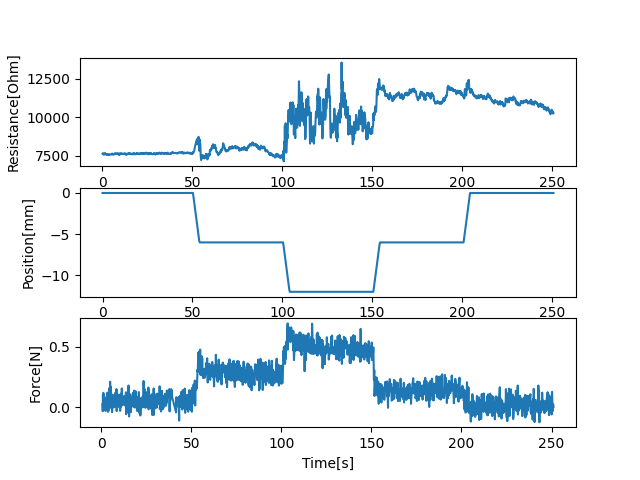

Data behind this chart, as committed beside it:
7644.599999999999, 0.05596804618835449, 0, 0.00799560546875, 0.025183208491867504, 0.623668909072876
7582, 0.6778, 0.0, 0.6276, -0.03335, 0.7289
7665, 0.7739, 0.0, 0.7309, 0.1004, 0.8179
7603, 0.8743, 0.0, 0.8219, 0.08711, 0.9278
7603, 0.9813, 0.0, 0.9298, 0.1192, 1.069
7624, 1.125, 0.0, 1.074, 0.08588, 1.358
7645, 1.411, 0.0, 1.361, 0.03751, 1.463
7603, 1.519, 0.0, 1.467, -0.01487, 1.571
7665, 1.63, 0.0, 1.573, -0.005934, 1.688
7624, 1.745, 0.0, 1.693, 0.02488, 1.831
7603, 1.879, 0.0, 1.833, 0.05538, 2.093
7582, 2.15, 0.0, 2.096, -0.03027, 2.204
7603, 2.26, 0.0, 2.206, 0.07818, 2.314
7582, 2.371, 0.0, 2.318, 0.03566, 2.424
7603, 2.48, 0.0, 2.426, 0.04429, 2.583
7603, 2.64, 0.0, 2.588, 0.01563, 2.859
7603, 2.914, 0.0, 2.862, 0.06, 2.967
7603, 3.026, 0.0, 2.974, 0.1105, 3.079
7603, 3.133, 0.0, 3.081, -0.02719, 3.186
7561, 3.243, 0.0, 3.191, 0.1204, 3.333
7561, 3.38, 0.0, 3.335, -0.03705, 3.609
7582, 3.657, 0.0, 3.613, 0.02642, 3.702
7582, 3.756, 0.0, 3.704, -0.03397, 3.808
7561, 3.863, 0.0, 3.811, 0.002692, 3.914
7582, 3.969, 0.0, 3.917, -0.01918, 4.07
7582, 4.124, 0.0, 4.074, 0.105, 4.344
7603, 4.394, 0.0, 4.347, 0.1574, 4.442
7603, 4.498, 0.0, 4.446, -0.008707, 4.552
7603, 4.608, 0.0, 4.555, 0.08588, 4.662
7603, 4.722, 0.0, 4.667, 0.2113, 4.819
7603, 4.873, 0.0, 4.822, 0.07017, 5.125
7603, 5.176, 0.0, 5.129, 0.1694, 5.224
7582, 5.27, 0.0, 5.227, 0.0258, 5.313
7645, 5.368, 0.0, 5.317, 0.0637, 5.42
7645, 5.467, 0.0, 5.423, 0.05723, 5.553
7603, 5.601, 0.0, 5.557, 0.03966, 5.827
7603, 5.875, 0.0, 5.83, -0.04106, 5.92
7603, 5.976, 0.0, 5.924, 0.1044, 6.029
7624, 6.083, 0.0, 6.032, 0.04213, 6.136
7624, 6.194, 0.0, 6.143, 0.04644, 6.289
7582, 6.35, 0.0, 6.299, 0.04182, 6.607
7624, 6.658, 0.0, 6.615, 0.06031, 6.702
7624, 6.761, 0.0, 6.71, -0.002237, 6.813
7645, 6.87, 0.0, 6.822, 0.07355, 6.92
7624, 6.978, 0.0, 6.928, 0.09327, 7.072
7665, 7.134, 0.0, 7.08, 0.1044, 7.374
7645, 7.434, 0.0, 7.382, 0.09019, 7.487
7645, 7.548, 0.0, 7.495, 0.1176, 7.604
7645, 7.661, 0.0, 7.612, 0.007006, 7.712
7645, 7.771, 0.0, 7.72, 0.03381, 7.864
7624, 7.923, 0.0, 7.873, 0.03658, 8.137
7665, 8.193, 0.0, 8.145, 0.07725, 8.242
7645, 8.3, 0.0, 8.25, 0.1503, 8.351
7645, 8.41, 0.0, 8.359, -0.03243, 8.46
7645, 8.519, 0.0, 8.468, 0.005465, 8.612
7624, 8.674, 0.0, 8.62, 0.1025, 8.921
7645, 8.978, 0.0, 8.93, 0.04644, 9.028
7582, 9.09, 0.0, 9.037, 0.08927, 9.145
7582, 9.204, 0.0, 9.154, 0.02457, 9.256
7645, 9.314, 0.0, 9.264, 0.1037, 9.413
7561, 9.472, 0.0, 9.422, 0.002076, 9.703
... 1,539 more rows
